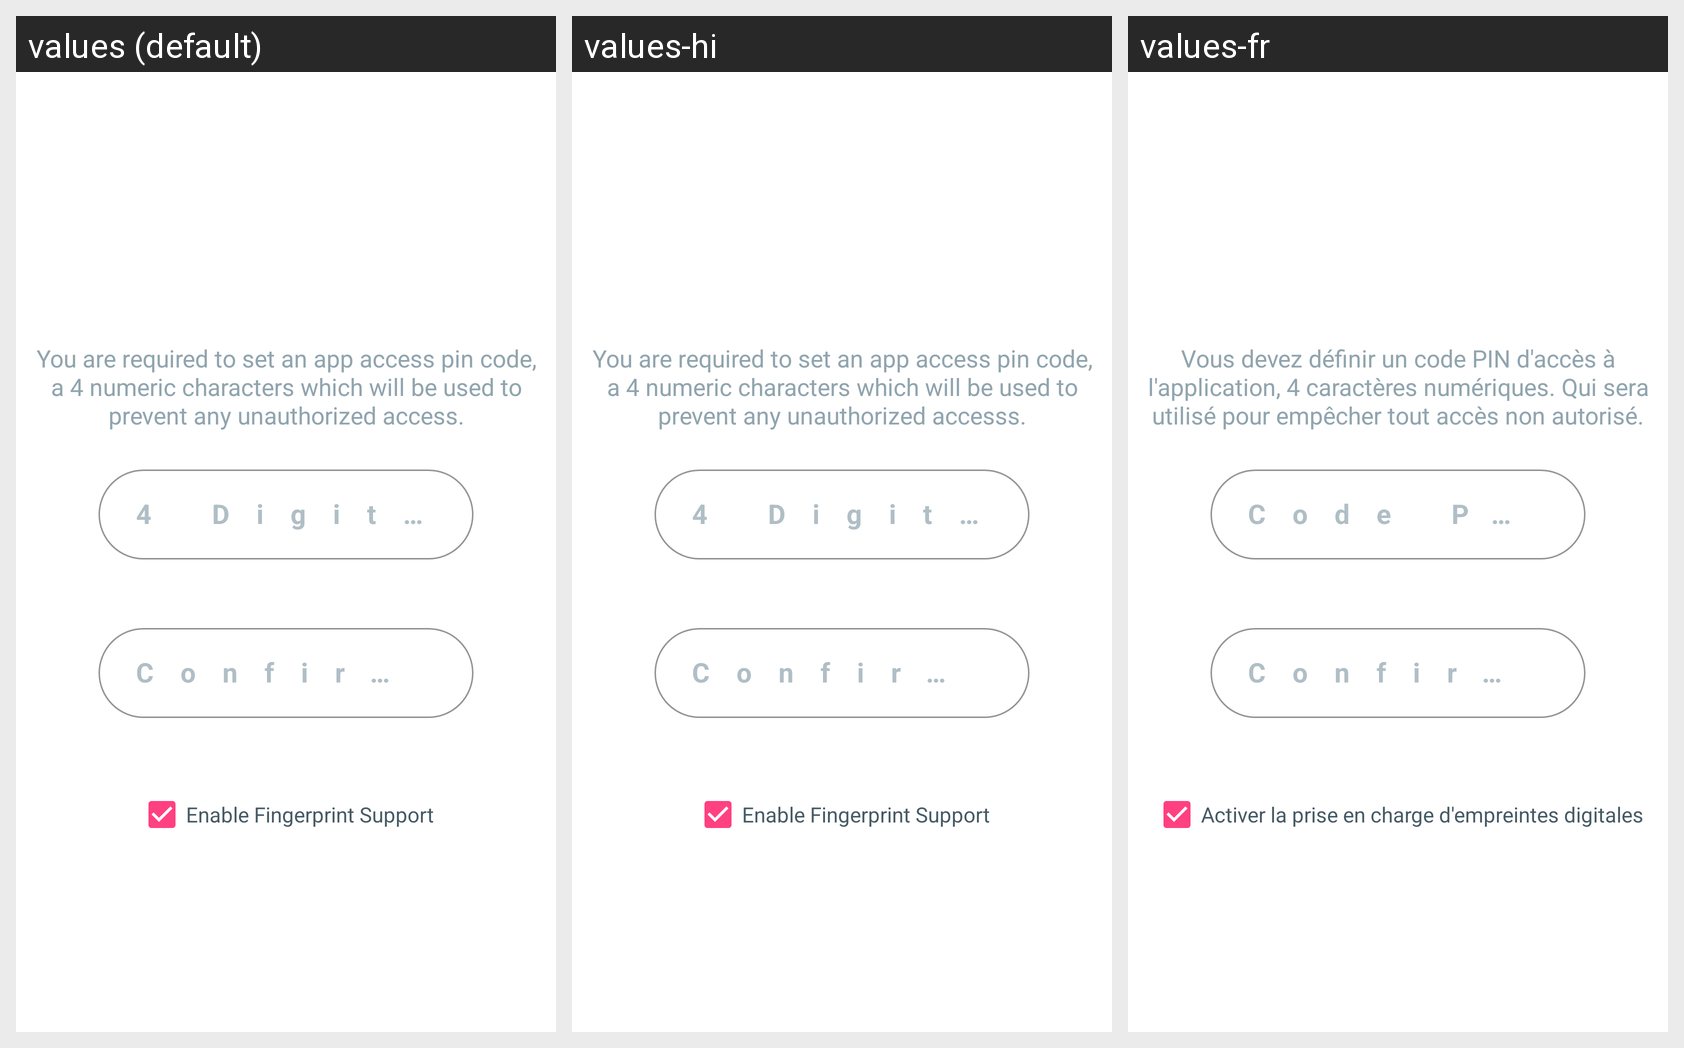

The Android screen above is rendered under several locales of the same app. Produce the string resources it draws, with the default and per-locale values.
Android screen res/layout/activity_set_app_pin.xml rendered under 3 locales, left to right: values (default), values-hi, values-fr. Device: Nexus 5 (rendered at 1080×1920; each locale shown at half size, 540×960, under a caption strip naming it); theme AppTheme.
Strings drawn on this screen, with the default value and each locale's value (text and hints the layout hard-codes, and strings that could not be matched under every locale, appear in the picture but are not listed):

set_app_pin_message
  values: You are required to set an app access pin code, a 4 numeric characters which will be used to prevent any unauthorized access.
  values-hi: You are required to set an app access pin code, a 4 numeric characters which will be used to prevent any unauthorized accesss.
  values-fr: Vous devez définir un code PIN d'accès à l'application, 4 caractères numériques. Qui sera utilisé pour empêcher tout accès non autorisé.

four_digits_pin_code
  values: 4 Digits Pin Code
  values-hi: 4 Digits Pin Code
  values-fr: Code Pin à 4 chiffres

confirm_pin_code
  values: Confirm Pin Code
  values-hi: Confirm Pin Code
  values-fr: Confirmer le PIN code

enable_fingerprint_support
  values: Enable Fingerprint Support
  values-hi: Enable Fingerprint Support
  values-fr: Activer la prise en charge d'empreintes digitales
